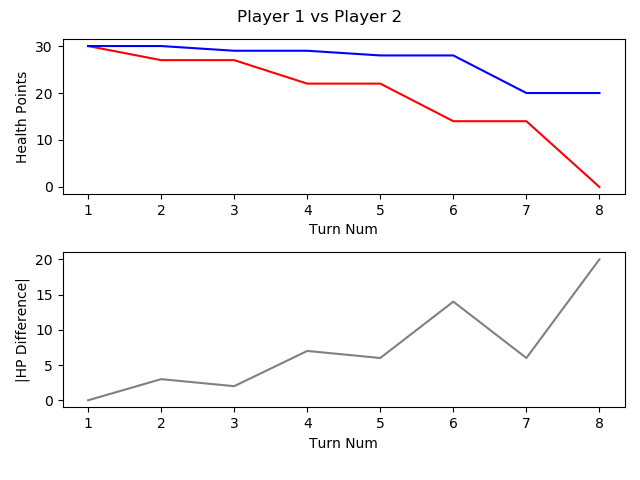

The data file committed next to this chart (first rows):
, TURN_NO, P1_HEALTH, P2_HEALTH, CURRENT_PLAYER, AMOUNTHEALEDTHISTURN, NUMATTACKSTHISTURN, NUMCARDSDRAWNTHISTURN, NUMCARDSPLAYEDTHISTURN, NUMCARDSTODRAW, NUMELEMENTALSPLAYEDLASTTURN, NUMELEMENTALSPLAYEDTHISTURN, NUMFRIENDLYMINIONSTHATATTACKEDTHISTURN, NUMFRIENDLYMINIONSTHATDIEDTHISTURN, NUMMINIONSPLAYEDTHISTURN, NUMMINIONSPLAYERKILLEDTHISTURN, NUMOPTIONSPLAYEDTHISTURN, NUMSECRETSPLAYEDTHISGAME, NUMSPELLSPLAYEDTHISGAME, NUMTIMESHEROPOWERUSEDTHISGAME, REMAININGMANA, TOTALMANASPENTTHISGAME, USEDMANATHISTURN
1, 1, 30, 30, P1 FitzVonGerald, 0, 0, 1, 1, 0, 0, 0, 0, 0, 1, 0, 1, 0, 0, 0, 0, 1, 1
2, 2, 27, 30, P2 RehHausZuckFuchs, 0, 0, 1, 3, 0, 0, 0, 1, 0, 2, 0, 5, 0, 1, 0, 0, 2, 1
3, 3, 27, 29, P1 FitzVonGerald, 0, 0, 1, 0, 0, 0, 0, 1, 0, 0, 0, 1, 0, 0, 0, 2, 1, 0
4, 4, 22, 29, P2 RehHausZuckFuchs, 0, 0, 1, 0, 0, 0, 0, 3, 0, 0, 0, 4, 0, 1, 0, 2, 2, 0
5, 5, 22, 28, P1 FitzVonGerald, 0, 0, 1, 1, 0, 0, 0, 1, 0, 1, 0, 2, 0, 0, 0, 0, 4, 3
6, 6, 14, 28, P2 RehHausZuckFuchs, 0, 0, 1, 1, 0, 0, 0, 3, 0, 1, 0, 5, 0, 1, 0, 0, 5, 3
7, 7, 14, 20, P1 FitzVonGerald, 0, 0, 1, 1, 0, 0, 0, 3, 1, 1, 1, 4, 0, 0, 0, 0, 8, 4
8, 8, 0, 20, P2 RehHausZuckFuchs, 0, 0, 1, 1, 0, 0, 0, 5, 0, 1, 0, 6, 0, 1, 0, 0, 9, 4
